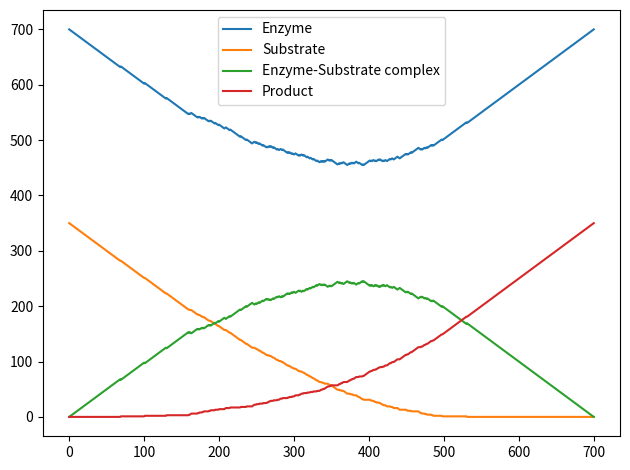

Write Python code to recreate this figure.
# [redacted]
# ^^^ Github example of stochastic implementation ^^^
# http://be150.caltech.edu/2016/handouts/gillespie_simulation.html
# ^^^ Example algorithm ^^^
import numpy as np
import scipy
from scipy.special import binom
from scipy import stats
from matplotlib import pyplot as plt # allow inline plot with %matplotlib inline

# System of equations
"""
E + S --> ES == 1E + 1S + 0ES + 0P --> 0E + 0S + 1ES + 0P
ES --> E + S == 0E + 0S + 1ES + 0P --> 1E + 1S + 0ES + 0P
ES --> E + P == 0E + 0S + 1ES + 0P --> 1E + 0S + 0ES + 1P
"""
# Need to initialise the discrete numbers of molecules???
popul_num = np.array([700, 350, 0, 0])

# ratios of starting materials for each reaction 
LHS = np.array([[1,1,0,0], [0,0,1,0], [0,0,1,0]])

# ratios of products for each reaction
RHS = np.matrix([[0,0,1,0], [1,1,0,0], [1,0,0,1]])

# stochastic rates of reaction
stoch_rate = np.array([0.0016, 0.0001, 0.1])

# Define the state change vector
state_change_array = RHS - LHS

# Intitalise time variables
tmax = 100         # Maximum time
tao = 0.0           # array to store the time of the reaction.

def propensity_calc(LHS, popul_num, stoch_rate):
    propensity = np.zeros(len(LHS))
    for row in range(len(LHS)):
            a = stoch_rate[row]     # type = numpy.float64
            for i in range(len(popul_num)):
                if (popul_num[i] >= LHS[row, i]):       # seems to work --> iterates through multiple elementa
                    # will return a new array/ value with just true or false --> How to use this further
                    binom_rxn = binom(popul_num[i], LHS[row, i])
                    a = a*binom_rxn
                else:
                    a = 0
                    break
            propensity[row] = a     # type = numpy.ndarray
    return propensity

popul_num_all = [popul_num]

propensity = np.zeros(len(LHS))
while tao < tmax:
    propensity = propensity_calc(LHS, popul_num, stoch_rate)
    a0 = (sum(propensity))
    if a0 == 0.0:
        break
    t = np.random.exponential(1/a0)
    rxn_probability = propensity / a0   # propensity = array a0 = number --> Error
    num_rxn = np.arange(rxn_probability.size)
    if tao + t > tmax:
        tao = tmax
        break
    j = stats.rv_discrete(values=(num_rxn, rxn_probability)).rvs()
    print(tao, t)
    tao = tao + t
    popul_num = popul_num + np.squeeze(np.asarray(state_change_array[j]))
    popul_num_all.append(popul_num) # popul_num_all is not defined! 


popul_num_all = np.array(popul_num_all)
for i, label in enumerate(['Enzyme', 'Substrate', 'Enzyme-Substrate complex', 'Product']):
    plt.plot(popul_num_all[:, i], label=label)
plt.legend()
plt.tight_layout()
plt.show()